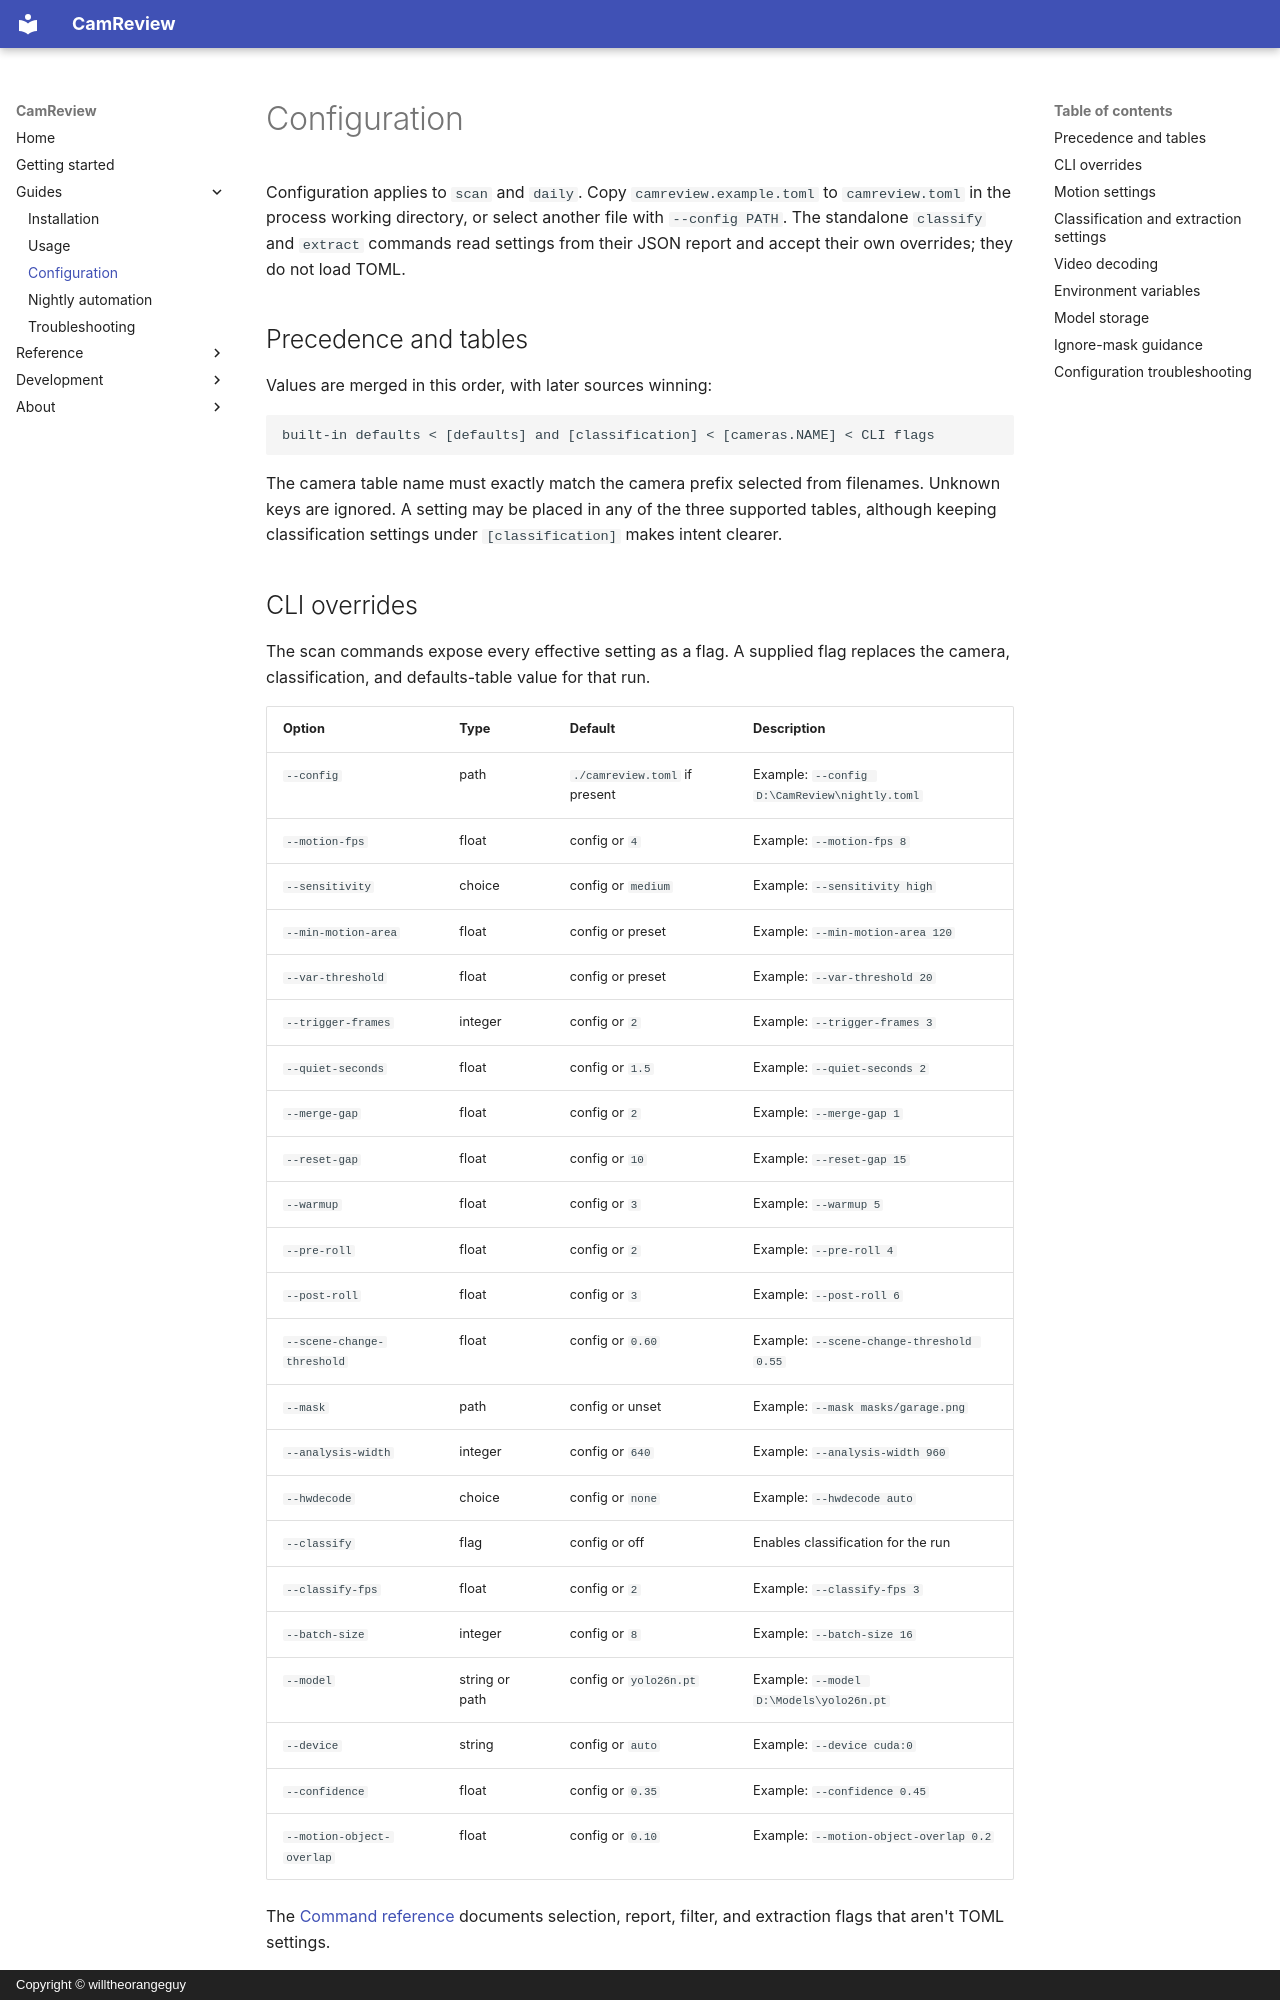

repository: willtheorangeguy/camera-review · page: configuration/index.html · generator: mkdocs · copyright: Copyright © willtheorangeguy

# Configuration

Configuration applies to `scan` and `daily`. Copy `camreview.example.toml` to
`camreview.toml` in the process working directory, or select another file with
`--config PATH`. The standalone `classify` and `extract` commands read settings from their
JSON report and accept their own overrides; they do not load TOML.

## Precedence and tables

Values are merged in this order, with later sources winning:

```text
built-in defaults < [defaults] and [classification] < [cameras.NAME] < CLI flags
```

The camera table name must exactly match the camera prefix selected from filenames.
Unknown keys are ignored. A setting may be placed in any of the three supported tables,
although keeping classification settings under `[classification]` makes intent clearer.
